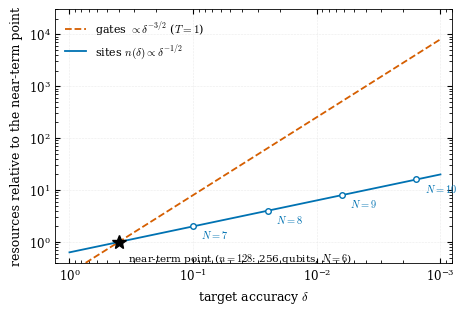

The script that saved this image:
#!/usr/bin/env python3
"""
Resource-scaling figure (supp: figure11.pdf).

Single log-log axis, resources RELATIVE to the near-term point (no dual axis):
  * sites  n(delta)/n_0        ~ (delta_0/delta)^{1/2}   (discretization, s=2)
  * gates  (T=1, relative)     ~ (delta_0/delta)^{3/2}   (Heisenberg 1/delta x per-run n T)
Calibration (the near-term point of the Letter): one-particle L^2 bound for the
D10 wavelet at observation scale M=3 reaches delta_0 ~ 0.4 at N=6, i.e. n_0 = 128
sites / 256 qubits (cf. the wavelet-RG convergence figure).  Then
  error = a/n^2 with a = delta_0 n_0^2  =>  n(delta) = n_0 (delta_0/delta)^{1/2}
                                          = 81 delta^{-1/2}.
Dyadic lattice sizes n = 2^{N+1} are marked on the sites line.
"""
import numpy as np
import matplotlib
matplotlib.use("Agg")
import matplotlib.pyplot as plt

plt.rcParams.update({
    "font.family": "serif",
    "font.serif": ["CMU Serif", "Times New Roman", "DejaVu Serif"],
    "mathtext.fontset": "cm",
    "font.size": 8.5,
    "axes.labelsize": 9,
    "axes.linewidth": 0.6,
    "xtick.direction": "in", "ytick.direction": "in",
    "xtick.top": True, "ytick.right": True,
})

BLUE, VERM = "#0072B2", "#D55E00"   # Okabe-Ito, fixed assignment
d0, n0 = 0.4, 128                    # calibration: near-term point

delta = np.logspace(0, -3, 200)
sites_rel = (d0 / delta) ** 0.5      # n(delta)/n0
gates_rel = (d0 / delta) ** 1.5      # gate count at T=1, relative to near-term run

fig, ax = plt.subplots(figsize=(4.6, 3.05))
ax.loglog(delta, gates_rel, "--", color=VERM, lw=1.3, label=r"gates $\propto\delta^{-3/2}$ ($T=1$)")
ax.loglog(delta, sites_rel, "-", color=BLUE, lw=1.3, label=r"sites $n(\delta)\propto\delta^{-1/2}$")

# dyadic lattice sizes on the sites line
for N in (7, 8, 9, 10):
    dN = d0 * 4.0 ** (6 - N)
    ax.plot(dN, 2.0 ** (N - 6), "o", color=BLUE, ms=4, mfc="white", mew=1.0)
    ax.annotate(rf"$N={N}$", (dN, 2.0 ** (N - 6)), textcoords="offset points",
                xytext=(6, -9), fontsize=7.5, color=BLUE)

# near-term anchor
ax.plot(d0, 1.0, "*", color="black", ms=10, zorder=5)
ax.annotate(r"near-term point ($n{=}128$: 256 qubits, $N{=}6$)", (d0, 1.0),
            textcoords="offset points", xytext=(7, -14), fontsize=7.5, ha="left")

ax.set_xlabel(r"target accuracy $\delta$")
ax.set_ylabel(r"resources relative to the near-term point")
ax.set_xlim(1.3, 8e-4)   # accuracy improves to the right
ax.set_ylim(0.4, 3e4)
ax.grid(True, which="major", ls=":", lw=0.4, color="0.85")
ax.legend(frameon=False, fontsize=8, loc="upper left", handlelength=1.9)

fig.tight_layout(pad=0.4)
fig.savefig("figure11.pdf")
print("wrote figure11.pdf")
